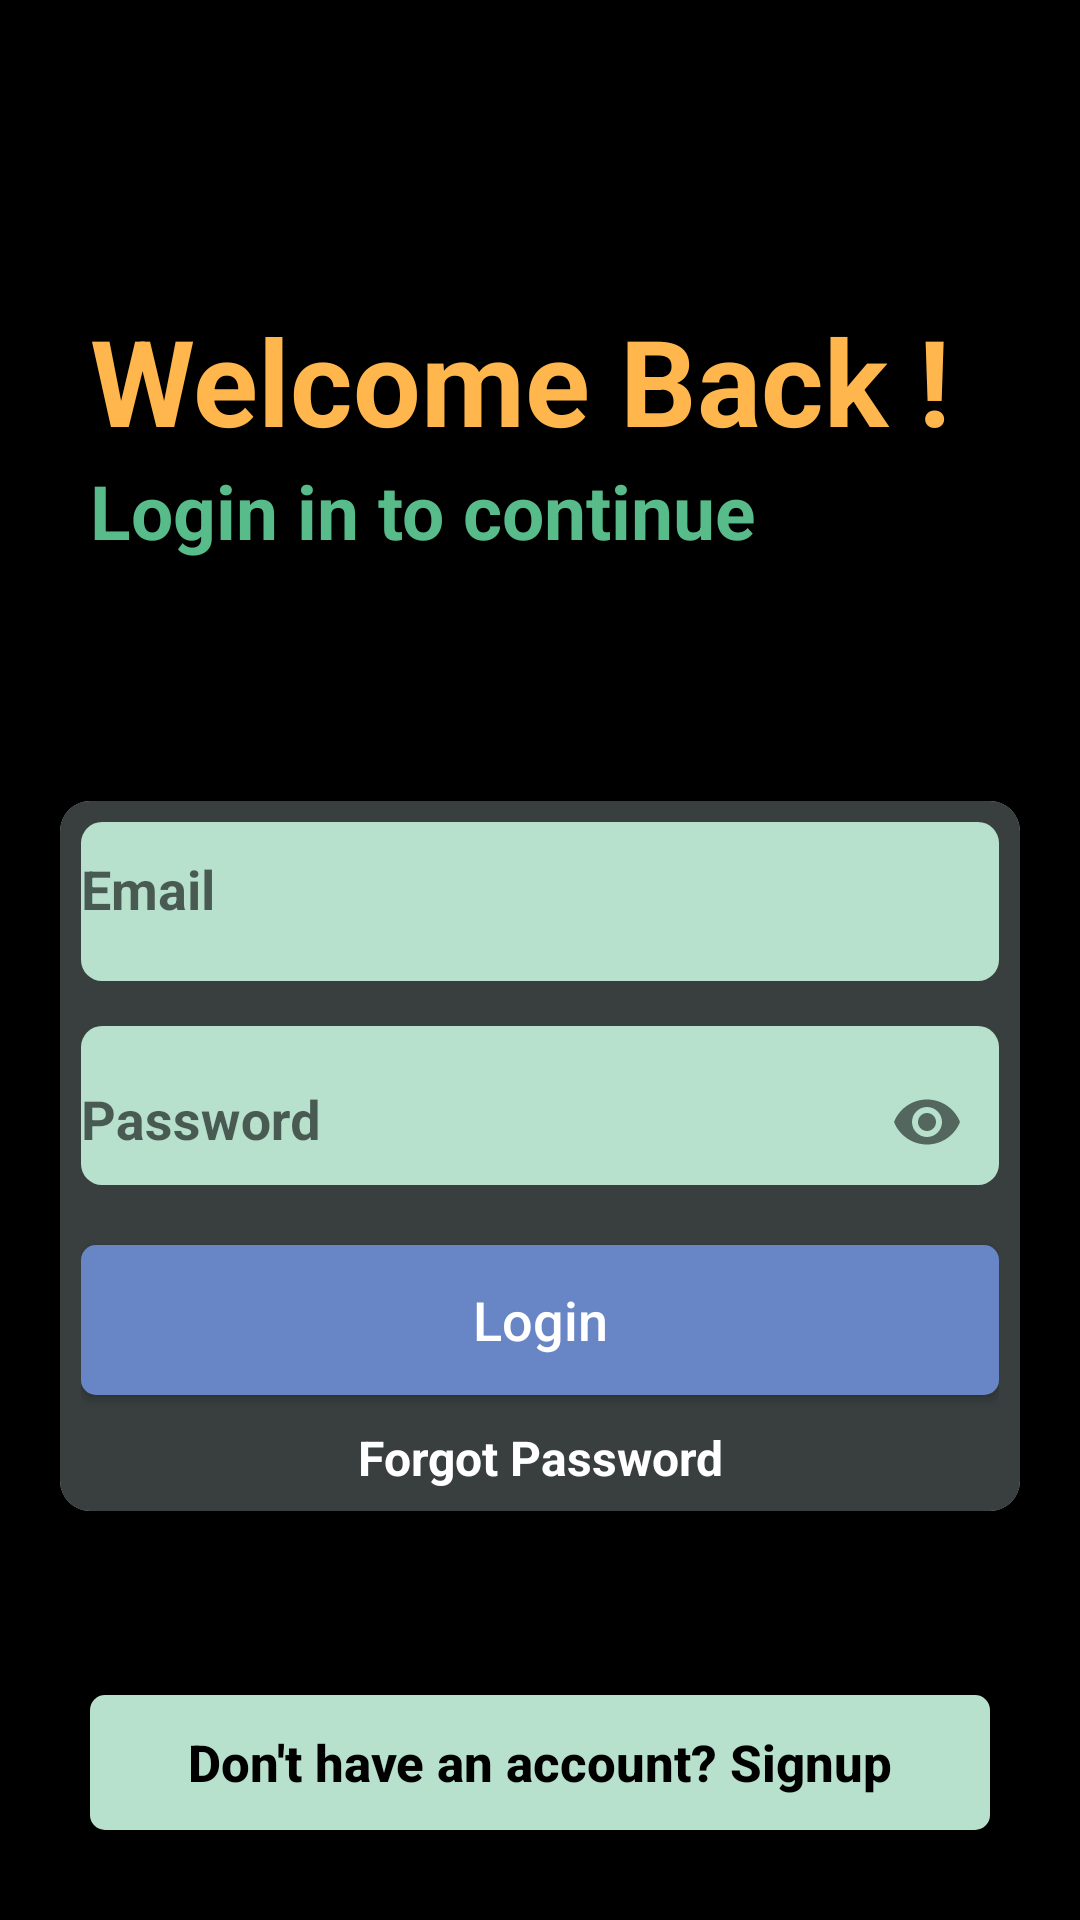

Write the Android layout XML for this screen, with the resource values it uses.
<!-- AndroidManifest.xml: application theme Theme.NOTY -->
<!-- res/layout/activity_login.xml -->
<?xml version="1.0" encoding="utf-8"?>
<androidx.constraintlayout.widget.ConstraintLayout xmlns:android="http://schemas.android.com/apk/res/android"
    xmlns:app="http://schemas.android.com/apk/res-auto"
    xmlns:tools="http://schemas.android.com/tools"
    android:layout_width="match_parent"
    android:layout_height="match_parent"
    android:background="@color/black"
    tools:context=".LoginActivity">

    <LinearLayout
        android:id="@+id/linerLayout"
        android:layout_width="match_parent"
        android:layout_height="wrap_content"
        android:orientation="vertical"
        android:layout_marginTop="100dp"
        app:layout_constraintTop_toTopOf="parent"
        app:layout_constraintStart_toStartOf="parent"
        app:layout_constraintEnd_toEndOf="parent"
        android:layout_marginStart="30dp"
        android:layout_marginEnd="30dp"
        >

        <TextView
            android:layout_width="match_parent"
            android:layout_height="wrap_content"
            android:text="Welcome Back !"
            android:textSize="40sp"
            android:textStyle="bold"
            android:textColor="@color/material_orange_300"/>

        <TextView
            android:layout_width="match_parent"
            android:layout_height="wrap_content"
            android:text="Login in to continue"
            android:textSize="25sp"
            android:textStyle="bold"
            android:textColor="@color/material_green_300"/>

    </LinearLayout>

    <androidx.cardview.widget.CardView
        android:layout_width="match_parent"
        android:layout_height="wrap_content"
        android:layout_marginTop="80dp"
        app:cardCornerRadius="10dp"
        app:layout_constraintTop_toBottomOf="@id/linerLayout"
        app:layout_constraintStart_toStartOf="parent"
        app:layout_constraintEnd_toEndOf="parent"
        android:layout_marginStart="20dp"
        android:layout_marginEnd="20dp"
        android:elevation="2dp">

        <LinearLayout
            android:layout_width="match_parent"
            android:layout_height="wrap_content"
            android:padding="7dp"
            android:background="#383F3E"
            android:orientation="vertical">

            <com.google.android.material.textfield.TextInputLayout
                android:id="@+id/email"
                android:layout_width="match_parent"
                android:layout_height="53dp"
                app:startIconDrawable="@drawable/ic_baseline_email_24"
                app:hintTextColor="@color/black"
                android:background="@drawable/edit_text_background"
                >

                <EditText
                    android:id="@+id/loginEmail"
                    android:layout_width="match_parent"
                    android:layout_height="wrap_content"
                    android:hint="Email"
                    android:singleLine="true"
                    android:textStyle="bold"
                    android:textColor="@color/black"
                    android:background="@android:color/transparent"/>
            </com.google.android.material.textfield.TextInputLayout>


            <com.google.android.material.textfield.TextInputLayout
                android:id="@+id/password"
                android:layout_width="match_parent"
                android:layout_height="53dp"
                android:layout_marginTop="15dp"
                app:startIconDrawable="@drawable/ic_baseline_lock_24"
                app:hintTextColor="@color/black"
                android:background="@drawable/edit_text_background"
                app:passwordToggleEnabled="true"
                >

                <EditText
                    android:id="@+id/loginPassword"
                    android:layout_width="match_parent"
                    android:layout_height="wrap_content"
                    android:hint="Password"
                    android:textStyle="bold"
                    android:textColor="@color/black"
                    android:inputType="textPassword"
                    android:background="@android:color/transparent"/>
            </com.google.android.material.textfield.TextInputLayout>


            <androidx.appcompat.widget.AppCompatButton
                android:id="@+id/loginBtn"
                android:layout_width="match_parent"
                android:layout_height="50dp"
                android:layout_marginTop="20dp"
                android:elevation="5dp"
                android:background="@drawable/login_button_design"
                android:text="Login"
                android:textAllCaps="false"
                android:textSize="18sp"
                android:textColor="@color/white"/>

            <TextView
                android:id="@+id/gotoForgotPassword"
                android:layout_width="match_parent"
                android:layout_height="wrap_content"
                android:text="Forgot Password"
                android:textColor="@color/white"
                android:gravity="center_horizontal"
                android:layout_marginTop="10dp"
                android:textSize="16dp"
                android:textStyle="bold"/>

        </LinearLayout>

    </androidx.cardview.widget.CardView>

    <androidx.appcompat.widget.AppCompatButton
        android:id="@+id/gotoSignup"
        android:layout_width="match_parent"
        android:layout_height="45dp"
        android:text="Don't have an account? Signup"
        app:layout_constraintBottom_toBottomOf="parent"
        android:layout_marginBottom="30dp"
        android:textSize="17sp"
        android:textStyle="bold"
        app:layout_constraintStart_toStartOf="parent"
        app:layout_constraintEnd_toEndOf="parent"
        android:background="@drawable/gotosignup_btn_background"
        android:layout_marginStart="30dp"
        android:textColor="@color/black"
        android:textAllCaps="false"
        android:layout_marginEnd="30dp"/>
</androidx.constraintlayout.widget.ConstraintLayout>
<!-- resources referenced by this layout -->
<resources>
  <color name="black">#FF000000</color>
  <color name="material_green_300">#ff57bb8a</color>
  <color name="material_orange_300">#ffffb74d</color>
  <color name="white">#FFFFFFFF</color>
  <!-- drawable edit_text_background (drawable) -->
  <?xml version="1.0" encoding="utf-8"?>
  <shape xmlns:android="http://schemas.android.com/apk/res/android">
      <solid android:color="@color/material_green_100"/>
      <corners android:radius="7dp"/>
  </shape>
  <!-- drawable gotosignup_btn_background (drawable) -->
  <?xml version="1.0" encoding="utf-8"?>
  <shape xmlns:android="http://schemas.android.com/apk/res/android">
  
      <solid android:color="@color/material_green_100"/>
      <corners android:radius="5dp"/>
  
  </shape>
  <!-- drawable login_button_design (drawable) -->
  <?xml version="1.0" encoding="utf-8"?>
  <shape xmlns:android="http://schemas.android.com/apk/res/android">
  
      <solid android:color="#6886c5"/>
  
      <corners android:radius="5dp"/>
  
  
  
  </shape>
  <style name="Theme.NOTY" parent="Theme.AppCompat.Light.DarkActionBar">
          
          <item name="colorPrimary">#383F3E</item>
          <item name="colorPrimaryVariant">@color/black</item>
          <item name="colorOnPrimary">@color/white</item>
          
          <item name="colorSecondary">@color/material_orange_300</item>
          <item name="colorSecondaryVariant">@color/color1</item>
          <item name="colorOnSecondary">@color/black</item>
          
          <item name="android:statusBarColor" tools:targetApi="l">?attr/colorPrimaryVariant</item>
          
      </style>
  <color name="material_green_100">#ffb7e1cd</color>
  <color name="color1">#FBCFFC</color>
</resources>
